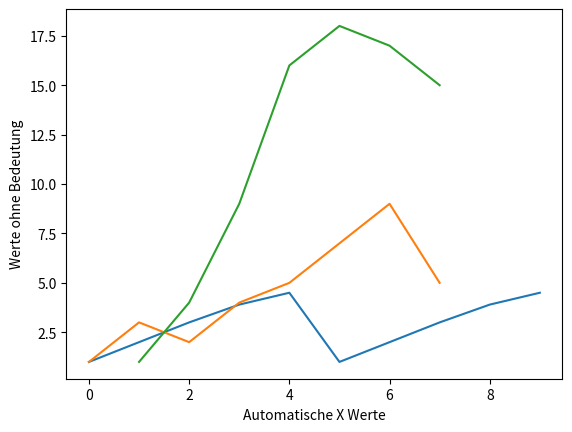
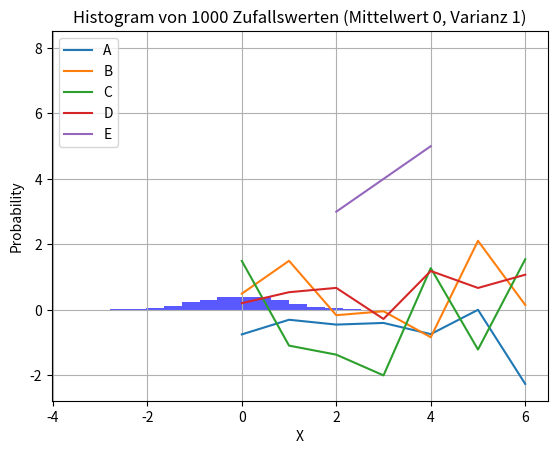

Reproduce these figures in Python, in order.
# eine Zahl in einer Variablen speichern
a = 10

# den Inhalt einer Variable anzeigen
print(a)

# eine Zeichenkette in eine Variable speichern
name = "Donaudampfschifffahrtskapitän"

print(name)

# Länge der Zeichenkette
print(len(name))

# den Inhalt einer Variablen nach einer Berechnung ändern. Die meisten allgemeinen Rechenoperationen werden 
# von python unterstützt (+,-,*,/)
a = a + 10
print(a)

# Anweisungen werden hintereinander ausgeführt
b = a + 10
print(b)
print("Ausgabe mit Text: a = {}".format(a))


# Eine Anweisung 10 mal ausführen. Beachte die Zählweise. Informatiker zählen immer von 0 weg.
# Beachte die Einrückung um 4 Leerzeichen. Dadurch kann python den Inhalt der Schleife bestimmen.
for index in range(10):
    print(index)
print('das ende der schleife')

# Eine Schleife kann auch anders gesteuert werden. 
for index in range( 1, 11, 2 ):
    print(index)

# einfache Funktion
def mittelwert(a,b):
    print('Aufruf von mittelwert mit den Parametern {} und {}'.format(a,b))
    m = (a+b) / 2
    return m

mittel = mittelwert(10,20)
print(mittel)

# Liste mit Werten anlegen
liste = ['Butter','Brot','Äpfel']
print('geplanter Einkauf: {}'.format(liste) )

# Werte einfügen
liste.append('Schokolade')
print('realer Einkauf: {}'.format(liste) )

# Werte an anderen Stellen einfügen
liste.insert(1,'Erdbeermarmelade')
print('Einkauf nach Anruf: {}'.format(liste) )

# bestimmte Werte entfernen
liste.remove('Schokolade')
print('Einkauf nach Blick auf den Bauch: {}'.format(liste) )

# Liste bestehend aus Zahlen
list = [1, 2, 3, 3.9, 4.5]
print(list)

# Multiplikation einer Liste
list = list * 2
print(list)

# Module importieren
import numpy as np
import matplotlib.pyplot as plt

# numpy Array aus Liste erstellen
nlist = np.array(list)
print(nlist)

# Array anzeigen
plt.plot(nlist)

# Elemente aus Array lesen
x = nlist[2]
print(x)

# Bereich aus Array herausschneiden (slice operator)
x = nlist[1:4]
print(x)

# Berechnungen mit Matrizen
x = nlist * 2
print(nlist)
print(x)

# Anlegen einer Matrize mit 2 Dimensionen
y = np.array([[4, 1],[2, 2]])
z = np.array([[1, 0],[0, 1]])

# Echte Matrizenmultiplikation
x = np.matmul(y,z)
print(x)



import pandas as pd

# Anlegen einer Serie
s = pd.Series([1, np.nan, 3, 4, 5, np.nan, 8])
print(s)

# Anlegen eines DataFrame mit 4 Features
df = pd.DataFrame(np.random.randn(7, 4), columns=['A','B','C','D'])
print(df)

# Anzeige der ersten Daten
df.head(2)

# Anzeige der letzten Daten
df.tail(2)

# Anzeige der statistischen Werte 
df.describe()

# Zugriff auf ein Feature
df['A']

# Zugriff auf bestimmte Reihen
df[1:4]

# Zufügen einer Serie als neues Feature
df['E'] = s
df.head()

# Einfacher Graph mit automatischer X Achse
plt.plot([1, 3, 2, 4, 5, 7, 9, 5])
plt.ylabel('Werte ohne Bedeutung')
plt.xlabel('Automatische X Werte')
plt.show()

# Einfacher Graph mit expliziter X Achse (erste Liste)
plt.plot([1, 2, 3, 4, 5, 6, 7], [1, 4, 9, 16, 18, 17, 15])

# Anzeige unseres DataFrame als Graph. Beachte die Probleme durch die NaN (not a number)
df.plot()

# Histogram von 1000 Zufallswerten
x = np.random.randn(1000)

plt.hist(x, 20, density=1, facecolor='b', alpha=0.65)
plt.xlabel('X')
plt.ylabel('Probability')
plt.title('Histogram von 1000 Zufallswerten (Mittelwert 0, Varianz 1)')
plt.grid(True)
plt.show()




